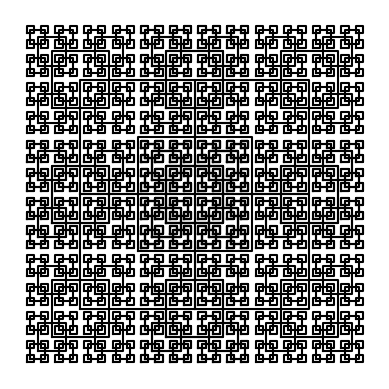

Python code for this plot:
'''
Created on Feb 7, 2019

[redacted]
'''
import numpy as np
import matplotlib.pyplot as plt

# n is the number of iterations.
# ax is the axis
# p is the points on the axis
# w will be the size
# x is the size modifier
def draw_Fsquares(ax,n,p,w,x):
    if n>0:
       
        w=w*x
        ns=w # new size
        # origin point to calculate new squares
        ll=p[0] #lower left origin point a
        ul=p[1] #upper left  origin point b
        ur=p[2] #upper right origin point c
        lr=p[3] # lower right origin point d
        '''use these points as origin points to calculate the new squares to be created'''    
        
        a = np.array([ll-ns,[ll[0]-ns,ll[1]+ns],ll+ns,[ll[0]+ns,ll[1]-ns],ll-ns])
        b = np.array([ul-ns,[ul[0]-ns,ul[1]+ns],ul+ns,[ul[0]+ns,ul[1]-ns],ul-ns])
        c = np.array([ur-ns,[ur[0]-ns,ur[1]+ns],ur+ns,[ur[0]+ns,ur[1]-ns],ur-ns])
        d = np.array([lr-ns,[lr[0]-ns,lr[1]+ns],lr+ns,[lr[0]+ns,lr[1]-ns],lr-ns])
        
        ax.plot(p[:,0],p[:,1],color="k") # x and y axis orientation and locations
        
        ''' new squares on the all four corners'''
        draw_Fsquares(ax,n-1,a,w,x)
        draw_Fsquares(ax,n-1,b,w,x)
        draw_Fsquares(ax,n-1,c,w,x)
        draw_Fsquares(ax,n-1,d,w,x)

plt.close("all") 
orig_size = 800
p = np.array([[0,0],[0,orig_size],[orig_size,orig_size],[orig_size,0],[0,0]]) #size or grid and draws line from left to right
fig, ax = plt.subplots()

draw_Fsquares(ax,6,p,orig_size,.5) #draw_squares(ax,15,p,.8) function call here, Make changes here.

ax.set_aspect(1.0) ##1.0 sets the aspect ration of the picture, try to keep at one.
ax.axis('off') ##  turns on the axis grid numbers
plt.show()
fig.savefig('fsquares.png')


